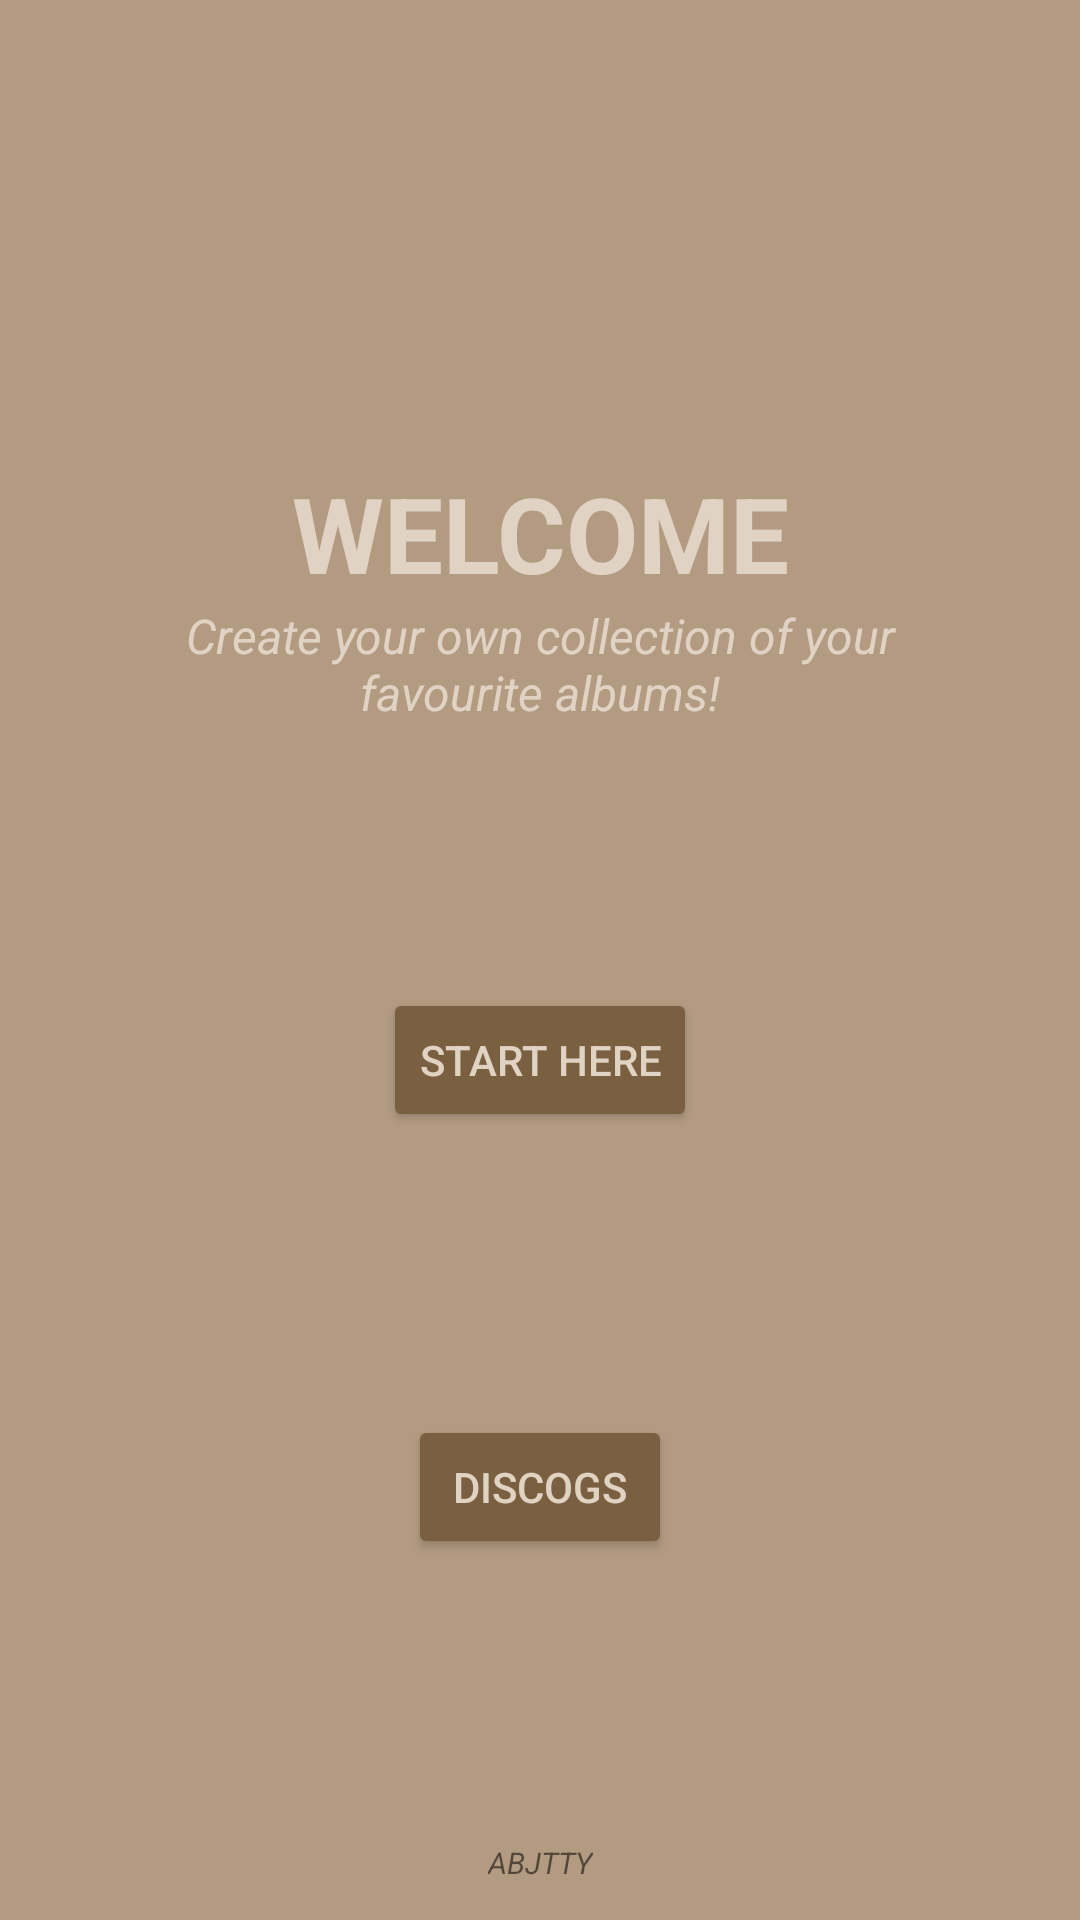

The Android layout XML behind this screen, and the referenced resources:
<!-- AndroidManifest.xml: activity theme CustomTheme -->
<!-- res/layout/activity_main.xml -->
<?xml version="1.0" encoding="utf-8"?>
<androidx.constraintlayout.widget.ConstraintLayout xmlns:android="http://schemas.android.com/apk/res/android"
    xmlns:app="http://schemas.android.com/apk/res-auto"
    xmlns:tools="http://schemas.android.com/tools"
    android:layout_width="match_parent"
    android:layout_height="match_parent"
    android:background="@color/custom_background"
    tools:context=".MainActivity">

    <TextView
        android:id="@+id/textView"
        android:layout_width="wrap_content"
        android:layout_height="wrap_content"
        android:foregroundTint="#FFFFFF"
        android:text="WELCOME"
        android:textAlignment="center"
        android:textColor="@color/custom_text"
        android:textColorHighlight="#F1DEDE"
        android:textColorLink="#AFA1A1"
        android:textSize="35sp"
        android:textStyle="bold"
        app:layout_constraintBottom_toBottomOf="parent"
        app:layout_constraintEnd_toEndOf="parent"
        app:layout_constraintStart_toStartOf="parent"
        app:layout_constraintTop_toTopOf="parent"
        app:layout_constraintVertical_bias="0.26" />

    <TextView
        android:id="@+id/textView2"
        android:layout_width="250dp"
        android:layout_height="wrap_content"
        android:layout_marginStart="20dp"
        android:layout_marginEnd="20dp"
        android:text="Create your own collection of your favourite albums!"
        android:textAlignment="center"
        android:textColor="@color/custom_text"
        android:textColorHighlight="#F1DEDE"
        android:textSize="16sp"
        android:textStyle="italic"
        app:layout_constraintBottom_toBottomOf="parent"
        app:layout_constraintEnd_toEndOf="parent"
        app:layout_constraintStart_toStartOf="parent"
        app:layout_constraintTop_toBottomOf="@+id/textView"
        app:layout_constraintVertical_bias="0.0" />

    <Button
        android:id="@+id/openBtn"
        android:layout_width="wrap_content"
        android:layout_height="wrap_content"
        android:backgroundTint="@color/custom_button"
        android:text="START HERE"
        android:textColor="@color/custom_text"
        app:layout_constraintBottom_toBottomOf="parent"
        app:layout_constraintEnd_toEndOf="parent"
        app:layout_constraintStart_toStartOf="parent"
        app:layout_constraintTop_toBottomOf="@+id/textView2"
        app:layout_constraintVertical_bias="0.25" />

    <TextView
        android:id="@+id/textView3"
        android:layout_width="wrap_content"
        android:layout_height="wrap_content"
        android:text="ABJTTY"
        android:textSize="10sp"
        android:textStyle="italic"
        app:layout_constraintBottom_toBottomOf="parent"
        app:layout_constraintEnd_toEndOf="parent"
        app:layout_constraintStart_toStartOf="parent"
        app:layout_constraintTop_toBottomOf="@+id/openBtn"
        app:layout_constraintVertical_bias="0.95" />

    <Button
        android:id="@+id/openWebsiteBtn"
        android:layout_width="wrap_content"
        android:layout_height="wrap_content"
        android:backgroundTint="@color/custom_button"
        android:text="DISCOGS"
        android:textColor="@color/custom_text"
        app:layout_constraintBottom_toTopOf="@+id/textView3"
        app:layout_constraintEnd_toEndOf="parent"
        app:layout_constraintStart_toStartOf="parent"
        app:layout_constraintTop_toBottomOf="@+id/openBtn" />

</androidx.constraintlayout.widget.ConstraintLayout>
<!-- resources referenced by this layout -->
<resources>
  <color name="custom_background">#B39B82</color>
  <color name="custom_button">#7A5F41</color>
  <color name="custom_text">#E1D3C4</color>
  <style name="CustomTheme" parent="Theme.AppCompat.Light.NoActionBar">
          <item name="colorPrimary">@color/custom_colorPrimary</item>
          <item name="colorPrimaryDark">@color/custom_colorPrimaryDark</item>
          <item name="colorAccent">@color/custom_colorAccent</item>
      </style>
  <color name="custom_colorPrimary">#4C4033</color>
  <color name="custom_colorPrimaryDark">#332618</color>
  <color name="custom_colorAccent">#4C4033</color>
</resources>
